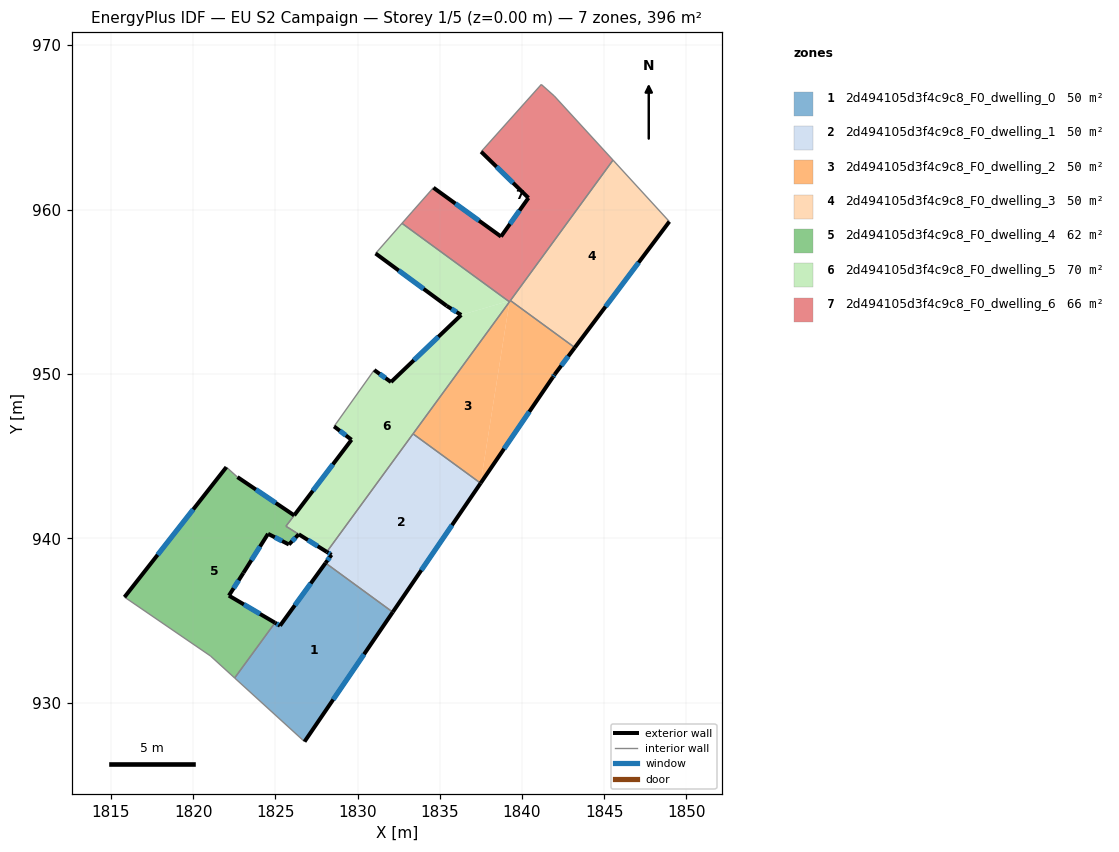
=== STOREY PLAN SPEC (per zone: floor XY polygon, exterior-wall plan segments, windows/doors) ===
zone 1: 2d494105d3f4c9c8_F0_dwelling_0  (49.5 m²)
  floor: (1832.14, 935.52) (1826.77, 927.64) (1822.52, 931.51) (1824.97, 934.87) (1825.28, 934.69) (1828.05, 938.51)
  exterior wall: (1825.28, 934.69) – (1824.97, 934.87)  [0.4 m]
    window: (1825.18, 934.75) – (1825.07, 934.82)  [0.1 m²]
  exterior wall: (1828.05, 938.51) – (1825.28, 934.69)  [4.7 m]
    window: (1827.15, 937.27) – (1826.18, 935.93)  [1.7 m²]
  exterior wall: (1826.77, 927.64) – (1832.14, 935.52)  [9.5 m]
    window: (1828.52, 930.21) – (1830.39, 932.96)  [3.5 m²]
  interior walls: 3
zone 2: 2d494105d3f4c9c8_F0_dwelling_1  (49.5 m²)
  floor: (1837.48, 943.36) (1832.14, 935.52) (1828.05, 938.51) (1828.41, 939.00) (1828.12, 939.18) (1833.37, 946.36)
  exterior wall: (1828.12, 939.18) – (1828.41, 939.00)  [0.3 m]
    window: (1828.22, 939.13) – (1828.32, 939.06)  [0.1 m²]
  exterior wall: (1832.14, 935.52) – (1837.48, 943.36)  [9.5 m]
    window: (1833.87, 938.07) – (1835.74, 940.81)  [3.5 m²]
  exterior wall: (1828.41, 939.00) – (1828.05, 938.51)  [0.6 m]
    window: (1828.29, 938.84) – (1828.17, 938.67)  [0.2 m²]
  interior walls: 3
zone 3: 2d494105d3f4c9c8_F0_dwelling_2  (49.5 m²)
  floor: (1839.23, 954.39) (1837.48, 943.36) (1833.37, 946.36)
  floor: (1843.21, 951.61) (1841.99, 949.98) (1841.87, 949.80) (1837.48, 943.36) (1839.23, 954.39) (1839.29, 954.47)
  exterior wall: (1841.99, 949.98) – (1843.21, 951.61)  [2.0 m]
    window: (1842.39, 950.51) – (1842.81, 951.08)  [0.7 m²]
  exterior wall: (1841.87, 949.80) – (1841.99, 949.98)  [0.2 m]
    window: (1841.91, 949.86) – (1841.95, 949.93)  [0.1 m²]
  exterior wall: (1837.48, 943.36) – (1841.87, 949.80)  [7.8 m]
    window: (1838.91, 945.46) – (1840.44, 947.71)  [2.9 m²]
  interior walls: 4
zone 4: 2d494105d3f4c9c8_F0_dwelling_3  (49.5 m²)
  floor: (1845.53, 963.01) (1848.96, 959.27) (1843.21, 951.61) (1839.29, 954.47)
  exterior wall: (1843.21, 951.61) – (1848.96, 959.27)  [9.6 m]
    window: (1845.08, 954.10) – (1847.09, 956.78)  [3.5 m²]
  interior walls: 3
zone 5: 2d494105d3f4c9c8_F0_dwelling_4  (61.9 m²)
  floor: (1826.14, 941.40) (1825.64, 940.74) (1826.42, 940.25) (1825.82, 939.63) (1824.55, 940.28) (1823.05, 937.90) (1822.17, 936.52) (1824.97, 934.87) (1822.52, 931.51) (1821.05, 932.85) (1815.82, 936.43) (1822.02, 944.34) (1822.69, 943.73)
  exterior wall: (1822.17, 936.52) – (1823.05, 937.90)  [1.6 m]
    window: (1822.46, 936.97) – (1822.76, 937.46)  [0.6 m²]
  exterior wall: (1824.97, 934.87) – (1822.17, 936.52)  [3.3 m]
    window: (1824.06, 935.41) – (1823.08, 935.99)  [1.2 m²]
  exterior wall: (1822.02, 944.34) – (1815.82, 936.43)  [10.0 m]
    window: (1820.00, 941.77) – (1817.84, 939.01)  [3.7 m²]
  exterior wall: (1826.14, 941.40) – (1822.69, 943.73)  [4.2 m]
    window: (1825.02, 942.16) – (1823.81, 942.98)  [1.5 m²]
  exterior wall: (1825.82, 939.63) – (1826.42, 940.25)  [0.9 m]
    window: (1826.01, 939.83) – (1826.22, 940.05)  [0.3 m²]
  exterior wall: (1824.55, 940.28) – (1825.82, 939.63)  [1.4 m]
    window: (1824.96, 940.07) – (1825.41, 939.85)  [0.5 m²]
  exterior wall: (1823.05, 937.90) – (1824.55, 940.28)  [2.8 m]
    window: (1823.54, 938.68) – (1824.06, 939.51)  [1.0 m²]
  interior walls: 6
zone 6: 2d494105d3f4c9c8_F0_dwelling_5  (70.2 m²)
  floor: (1839.23, 954.39) (1828.12, 939.18) (1825.64, 940.74) (1829.63, 946.00) (1828.57, 946.82) (1831.01, 950.25) (1832.03, 949.51) (1836.30, 953.59) (1839.17, 954.44)
  floor: (1839.17, 954.44) (1836.30, 953.59) (1835.42, 954.14) (1831.09, 957.33) (1832.70, 959.17)
  exterior wall: (1828.57, 946.82) – (1829.63, 946.00)  [1.3 m]
    window: (1828.91, 946.55) – (1829.28, 946.27)  [0.5 m²]
  exterior wall: (1832.03, 949.51) – (1831.01, 950.25)  [1.3 m]
    window: (1831.70, 949.75) – (1831.34, 950.01)  [0.5 m²]
  exterior wall: (1836.30, 953.59) – (1832.03, 949.51)  [5.9 m]
    window: (1834.91, 952.27) – (1833.42, 950.84)  [2.2 m²]
  exterior wall: (1835.42, 954.14) – (1836.30, 953.59)  [1.0 m]
    window: (1835.71, 953.97) – (1836.01, 953.77)  [0.4 m²]
  exterior wall: (1831.09, 957.33) – (1835.42, 954.14)  [5.4 m]
    window: (1832.50, 956.30) – (1834.01, 955.18)  [2.0 m²]
  exterior wall: (1829.63, 946.00) – (1826.14, 941.40)  [5.8 m]
    window: (1828.50, 944.51) – (1827.28, 942.90)  [2.1 m²]
  exterior wall: (1826.42, 940.25) – (1828.12, 939.18)  [2.0 m]
    window: (1826.97, 939.91) – (1827.57, 939.53)  [0.7 m²]
  interior walls: 7
zone 7: 2d494105d3f4c9c8_F0_dwelling_6  (66.1 m²)
  floor: (1841.96, 966.91) (1845.53, 963.01) (1839.23, 954.39) (1832.70, 959.17) (1833.31, 959.86) (1834.61, 961.33) (1838.72, 958.36) (1840.39, 960.71) (1837.51, 963.52) (1841.17, 967.61)
  exterior wall: (1840.39, 960.71) – (1838.72, 958.36)  [2.9 m]
    window: (1839.85, 959.95) – (1839.26, 959.13)  [1.1 m²]
  exterior wall: (1837.51, 963.52) – (1840.39, 960.71)  [4.0 m]
    window: (1838.45, 962.61) – (1839.45, 961.63)  [1.5 m²]
  exterior wall: (1838.72, 958.36) – (1834.61, 961.33)  [5.1 m]
    window: (1837.38, 959.33) – (1835.95, 960.37)  [1.9 m²]
  interior walls: 8

=== DERIVED (storey summary) ===
Building: EU S2 Campaign
Storey: 1 of 5  (floor level z = 0.00 m)
Storey gross floor area: 396.3 m²
Zones on this storey: 7
  - 2d494105d3f4c9c8_F0_dwelling_0: floor 49.5 m²; exterior wall 14.6 m (43.8 m²); 3 window(s) 5.4 m²; WWR 12.2%
  - 2d494105d3f4c9c8_F0_dwelling_1: floor 49.5 m²; exterior wall 10.4 m (31.3 m²); 3 window(s) 3.8 m²; WWR 12.2%
  - 2d494105d3f4c9c8_F0_dwelling_2: floor 49.5 m²; exterior wall 10.0 m (30.1 m²); 3 window(s) 3.7 m²; WWR 12.2%
  - 2d494105d3f4c9c8_F0_dwelling_3: floor 49.5 m²; exterior wall 9.6 m (28.7 m²); 1 window(s) 3.5 m²; WWR 12.2%
  - 2d494105d3f4c9c8_F0_dwelling_4: floor 61.9 m²; exterior wall 24.2 m (72.6 m²); 7 window(s) 8.9 m²; WWR 12.2%
  - 2d494105d3f4c9c8_F0_dwelling_5: floor 70.2 m²; exterior wall 22.7 m (68.1 m²); 7 window(s) 8.3 m²; WWR 12.2%
  - 2d494105d3f4c9c8_F0_dwelling_6: floor 66.1 m²; exterior wall 12.0 m (35.9 m²); 3 window(s) 4.4 m²; WWR 12.2%
Zone adjacency (shared interzone walls):
  - 2d494105d3f4c9c8_F0_dwelling_0 ↔ 2d494105d3f4c9c8_F0_dwelling_1
  - 2d494105d3f4c9c8_F0_dwelling_0 ↔ 2d494105d3f4c9c8_F0_dwelling_4
  - 2d494105d3f4c9c8_F0_dwelling_1 ↔ 2d494105d3f4c9c8_F0_dwelling_2
  - 2d494105d3f4c9c8_F0_dwelling_1 ↔ 2d494105d3f4c9c8_F0_dwelling_5
  - 2d494105d3f4c9c8_F0_dwelling_2 ↔ 2d494105d3f4c9c8_F0_dwelling_3
  - 2d494105d3f4c9c8_F0_dwelling_2 ↔ 2d494105d3f4c9c8_F0_dwelling_5
  - 2d494105d3f4c9c8_F0_dwelling_2 ↔ 2d494105d3f4c9c8_F0_dwelling_6
  - 2d494105d3f4c9c8_F0_dwelling_3 ↔ 2d494105d3f4c9c8_F0_dwelling_6
  - 2d494105d3f4c9c8_F0_dwelling_4 ↔ 2d494105d3f4c9c8_F0_dwelling_5
  - 2d494105d3f4c9c8_F0_dwelling_5 ↔ 2d494105d3f4c9c8_F0_dwelling_6